Dataset: dataset (GitHub, Manmeet-Singh-Deol/AI-Crop-Predictor). Classes: apple apple scab, apple black rot, apple cedar apple rust, apple healthy, blueberry healthy, cherry including sour powdery mildew, cherry including sour healthy, corn (maize) cercospora leaf spot gray leaf spot, corn common rust, corn northern leaf blight, corn healthy, grape black rot, grape esca black measles, grape leaf blight (isariopsis leaf spot), grape healthy, orange Huanglongbing citrus greening, peach bacterial spot, peach healthy, bell pepper bacterial spot, bell pepper healthy, potato early blight, potato late blight, potato healthy, raspberry healthy, rice brown spot, rice leaf blast, rice healthy, soybean healthy, squash powdery mildew, strawberry leaf scorch, strawberry healthy, tomato bacterial spot, tomato early blight, tomato late blight, tomato leaf mold, tomato septoria leaf spot, tomato spider mites two spotted spider mite, tomato target spot, tomato yellow leaf curl virus, tomato mosaic virus, tomato healthy.

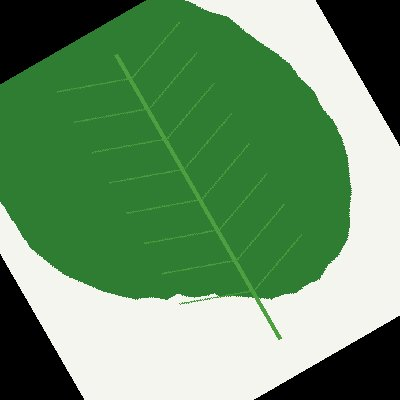
Label: potato late blight

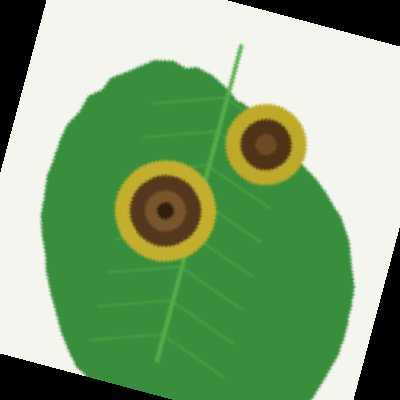
Label: potato early blight

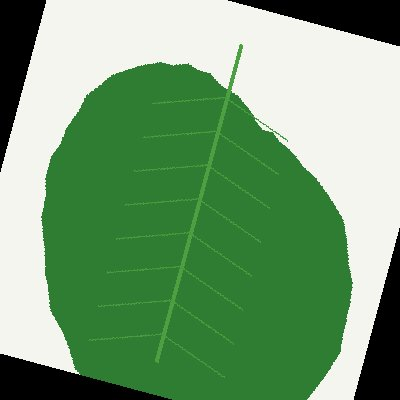
Label: grape healthy

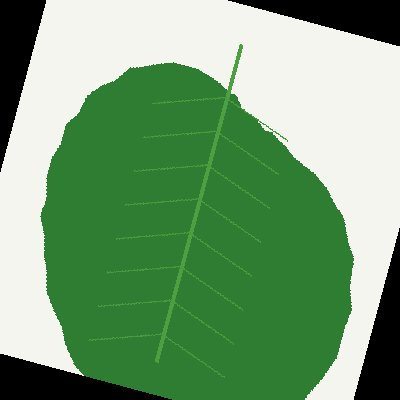
Label: potato healthy

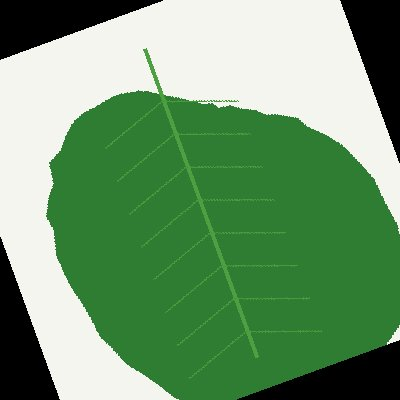
Label: tomato leaf mold

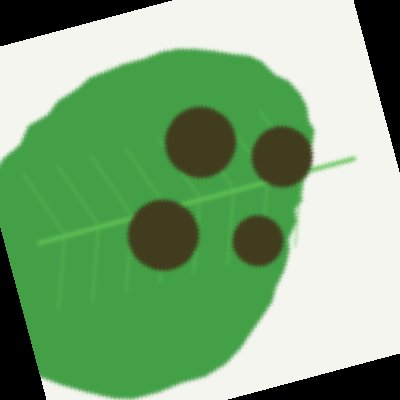
Label: apple apple scab
